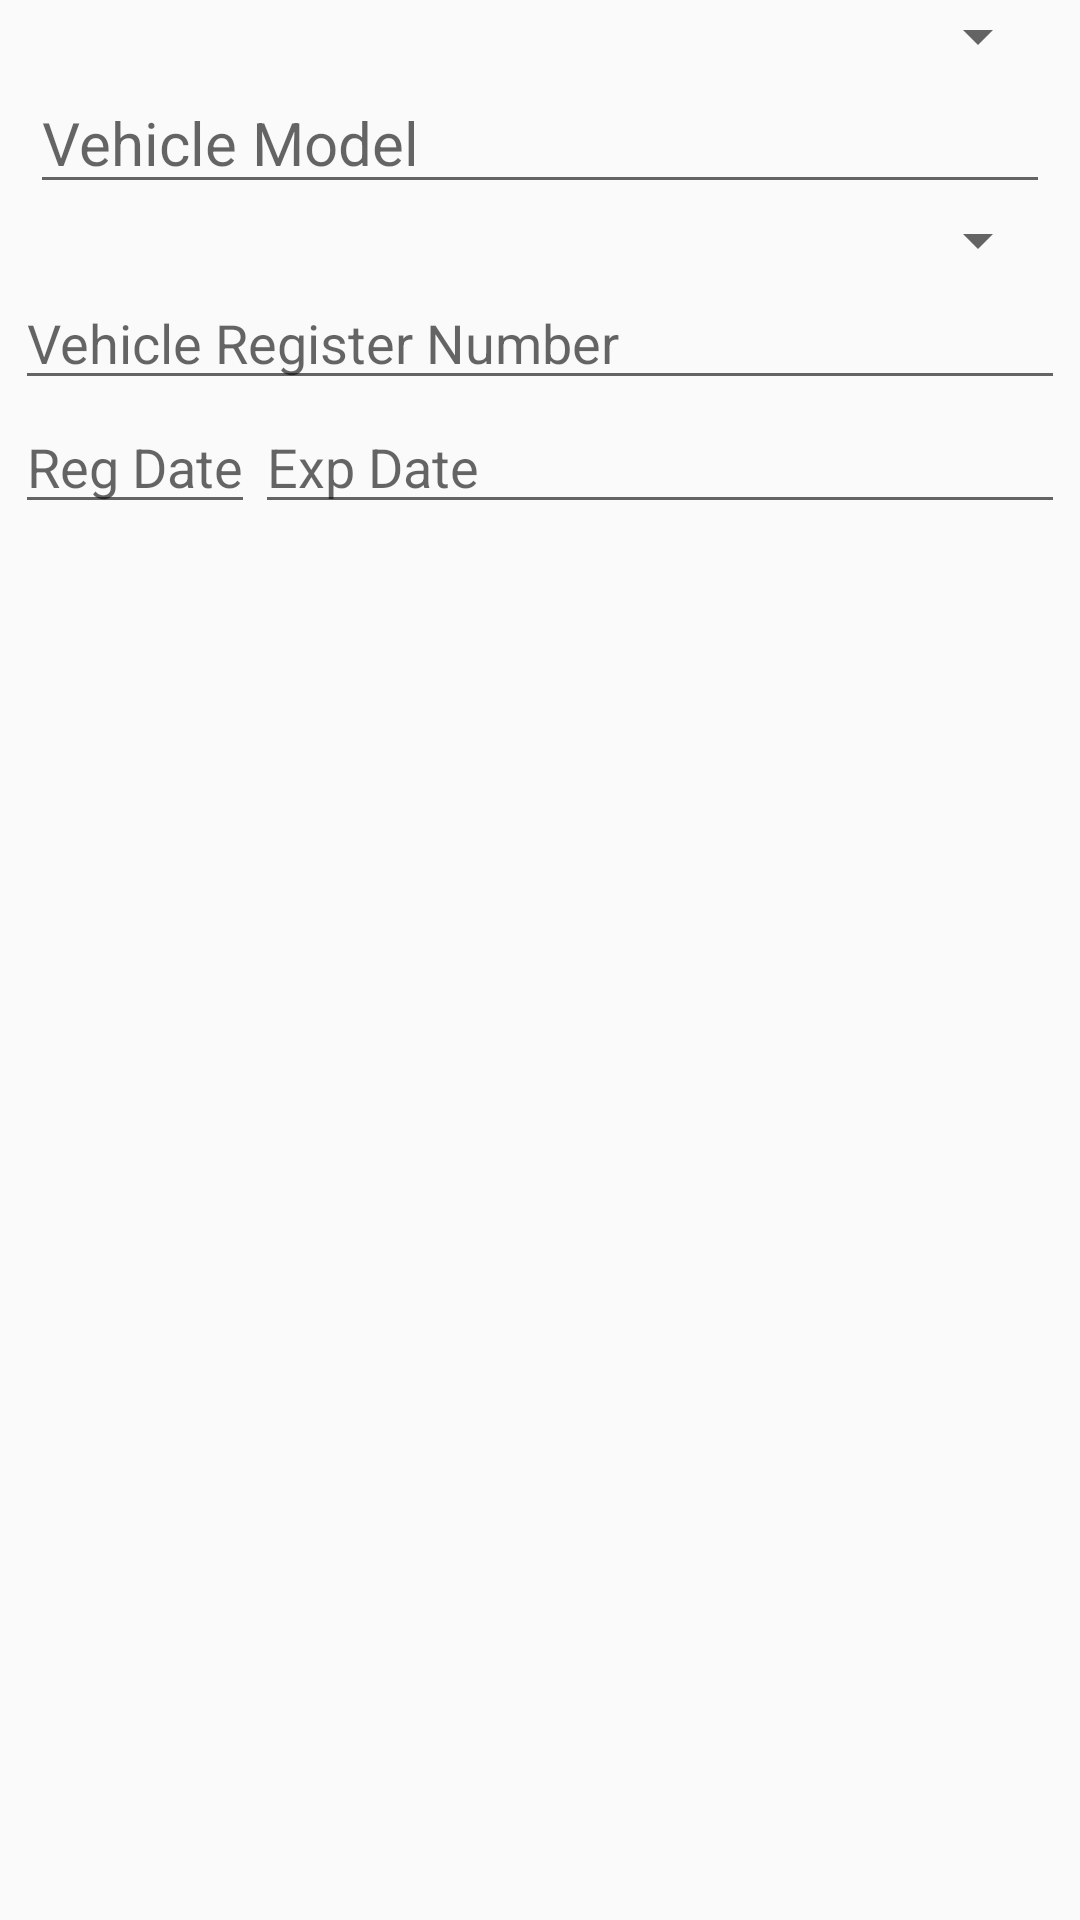

Produce the Android XML layout that renders to this screen, including the resource entries it uses.
<!-- AndroidManifest.xml: application theme AppTheme -->
<!-- res/layout/fragment_vehicle_registration.xml -->
<LinearLayout xmlns:android="http://schemas.android.com/apk/res/android"
    xmlns:tools="http://schemas.android.com/tools"
    android:layout_width="match_parent"
    android:layout_height="match_parent"
    tools:context=".VehicleRegistration">
    <RelativeLayout
        android:id="@+id/rl_one"
        android:paddingRight="@dimen/five_dp"
        android:paddingLeft="@dimen/five_dp"
        android:layout_width="match_parent"
        android:layout_height="wrap_content">
        <LinearLayout
            android:id="@+id/ll_two"
            android:layout_width="match_parent"
            android:layout_height="wrap_content"
            android:orientation="vertical"
            android:paddingRight="@dimen/five_dp"
            android:paddingLeft="@dimen/five_dp">
            <Spinner
                android:id="@+id/spin_vehicle"
                android:prompt="@string/vehicle_make"
                android:layout_width="match_parent"
                android:layout_height="wrap_content"></Spinner>

            <EditText
                android:id="@+id/et_"
                android:textSize="@dimen/twenty_sp"
                android:layout_width="match_parent"
                android:hint="@string/vehicle_model"
                android:layout_below="@id/et_vendor"
                android:layout_height="wrap_content" />
           <Spinner

               android:layout_width="match_parent"
               android:layout_height="wrap_content"></Spinner>
        </LinearLayout>
        <RelativeLayout
            android:id="@+id/rl_two"
            android:layout_below="@id/ll_two"
            android:layout_width="match_parent"
            android:layout_height="wrap_content">
            <EditText
                android:id="@+id/et_vehicle_reg_number"
                android:hint="@string/vehicle_reg_number"
                android:layout_width="match_parent"
                android:layout_height="wrap_content" />
            <LinearLayout
                android:id="@+id/ll_three"
                android:weightSum="2"
                android:layout_below="@id/et_vehicle_reg_number"
                android:layout_width="match_parent"
                android:layout_height="wrap_content"></LinearLayout>
            <EditText
                android:id="@+id/et_reg_date"
                android:layout_below="@id/et_vehicle_reg_number"
                android:layout_width="wrap_content"
                android:hint="@string/reg_date"
                android:layout_height="wrap_content" />
            <EditText

                android:id="@+id/et_exp_date"
                android:layout_below="@id/et_vehicle_reg_number"
                android:layout_toRightOf="@id/et_reg_date"
                android:layout_width="wrap_content"
                android:layout_alignParentRight="true"
                android:hint="@string/exp_date"
                android:layout_height="wrap_content" />

        </RelativeLayout>



    </RelativeLayout>

</LinearLayout>
<!-- resources referenced by this layout -->
<resources>
  <dimen name="five_dp">5dp</dimen>
  <dimen name="twenty_sp">20sp</dimen>
  <string name="exp_date">Exp Date</string>
  <string name="reg_date">Reg Date</string>
  <string name="vehicle_make">Vehicle Make</string>
  <string name="vehicle_model">Vehicle Model</string>
  <string name="vehicle_reg_number">Vehicle Register Number</string>
  <style name="AppTheme" parent="Theme.AppCompat.Light.NoActionBar">
          
          <item name="colorPrimary">@color/colorPrimary</item>
          <item name="colorPrimaryDark">@color/colorPrimaryDark</item>
          <item name="colorAccent">@color/colorAccent</item>
          <item name="android:windowDisablePreview">true</item>
  
      </style>
  <color name="colorPrimary">#c8ce0a</color>
  <color name="colorPrimaryDark">#c8ce0a</color>
  <color name="colorAccent">@color/themeColor</color>
  <color name="themeColor">#ffea01</color>
</resources>
